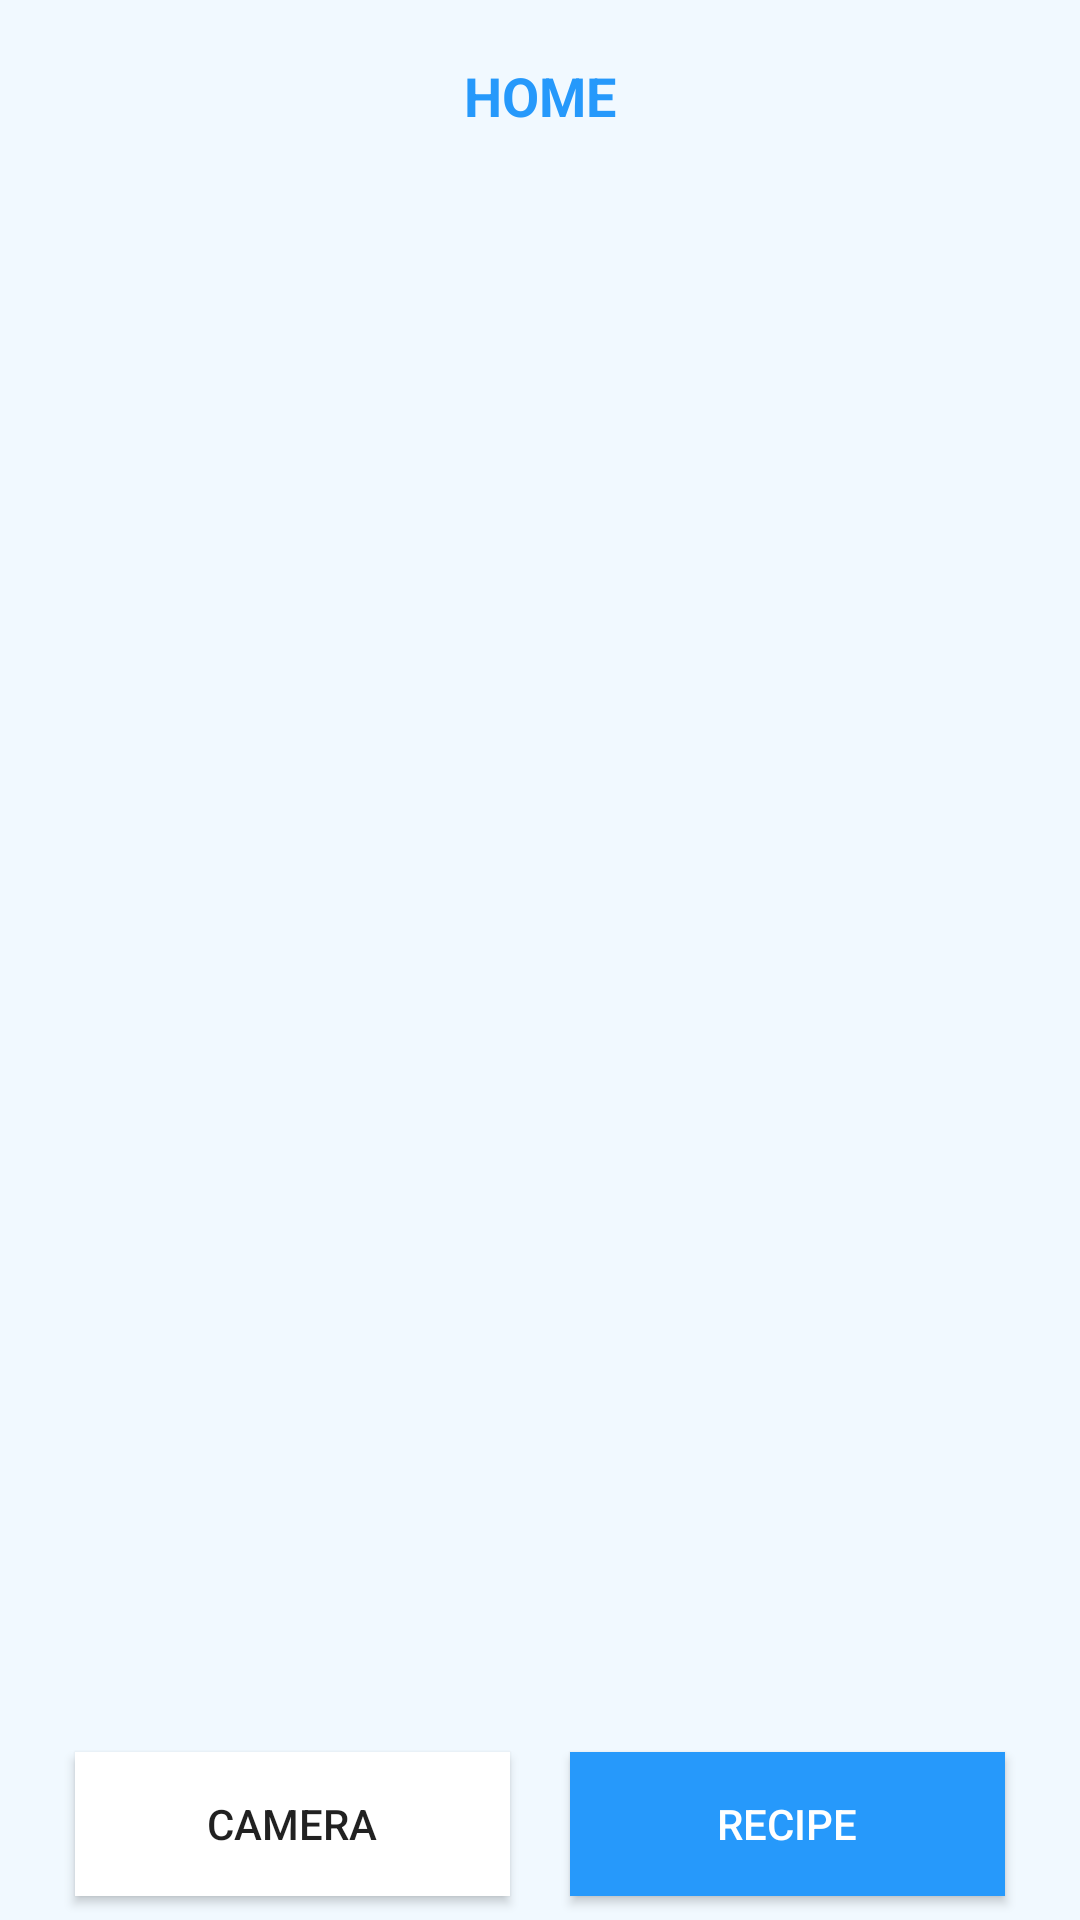

The Android layout XML behind this screen, and the referenced resources:
<!-- AndroidManifest.xml: application theme AppTheme -->
<!-- res/layout/activity_main.xml -->
<?xml version="1.0" encoding="utf-8"?>
<RelativeLayout xmlns:android="http://schemas.android.com/apk/res/android"
    xmlns:app="http://schemas.android.com/apk/res-auto"
    xmlns:tools="http://schemas.android.com/tools"
    android:layout_width="match_parent"
    android:layout_height="match_parent"
    android:background="@color/background_light"
    tools:context=".MainActivity">

    <LinearLayout
        android:layout_width="match_parent"
        android:layout_height="match_parent"
        android:orientation="vertical">

        <TextView
            android:id="@+id/titleHome"
            android:layout_width="match_parent"
            android:layout_height="0dp"
            android:layout_weight="0.1"
            android:gravity="center"
            android:text="HOME"
            android:textColor="@color/title_color"
            android:textSize="18sp"
            android:textStyle="bold" />

        <LinearLayout
            android:layout_width="match_parent"
            android:layout_height="0dp"
            android:layout_marginTop="0dp"
            android:layout_marginBottom="0dp"
            android:layout_weight="0.8"
            android:orientation="vertical"
            android:weightSum="1">

            <Space
                android:layout_width="match_parent"
                android:layout_height="0dp"
                android:layout_weight="0.1" />

            <LinearLayout
                android:layout_width="match_parent"
                android:layout_height="0dp"
                android:layout_weight="0.8"
                android:orientation="horizontal">

                <Space
                    android:layout_width="0dp"
                    android:layout_height="wrap_content"
                    android:layout_weight="0.05" />

                <ListView
                    android:id="@+id/listViewItems"
                    android:layout_width="0dp"
                    android:layout_height="match_parent"
                    android:layout_weight="0.9" />

                <Space
                    android:layout_width="0dp"
                    android:layout_height="wrap_content"
                    android:layout_weight="0.05" />

            </LinearLayout>

            <Space
                android:layout_width="match_parent"
                android:layout_height="0dp"
                android:layout_weight="0.1" />

        </LinearLayout>

        <LinearLayout
            android:id="@+id/home_bottom_buttons"
            style="@style/Widget.AppCompat.ButtonBar"
            android:layout_width="match_parent"
            android:layout_height="0dp"
            android:layout_gravity="bottom|center"
            android:layout_marginBottom="0dp"
            android:layout_weight="0.1"
            android:orientation="horizontal">

            <Button
                android:id="@+id/buttonCamera"
                android:layout_width="0dp"
                android:layout_height="wrap_content"
                android:layout_gravity="center"
                android:layout_marginStart="25dp"
                android:layout_marginEnd="10dp"
                android:layout_weight="0.4"
                android:background="@android:color/white"
                android:outlineProvider="bounds"
                android:text="Camera" />

            <Button
                android:id="@+id/buttonRecipe"
                android:layout_width="0dp"
                android:layout_height="wrap_content"
                android:layout_gravity="center"
                android:layout_marginStart="10dp"
                android:layout_marginEnd="25dp"
                android:layout_weight="0.4"
                android:background="@color/colorPrimary"
                android:text="Recipe"
                android:textColor="@android:color/white" />
        </LinearLayout>

    </LinearLayout>

</RelativeLayout>
<!-- resources referenced by this layout -->
<resources>
  <color name="background_light">#F1F9FF</color>
  <color name="colorPrimary">#2699FB</color>
  <color name="title_color">#2699FB</color>
  <style name="AppTheme" parent="Theme.AppCompat.Light.NoActionBar">
          
          <item name="colorPrimary">@color/colorPrimary</item>
          <item name="colorPrimaryDark">@color/colorPrimary</item>
          <item name="colorAccent">@color/colorAccent</item>
      </style>
  <color name="colorAccent">#425066</color>
</resources>
